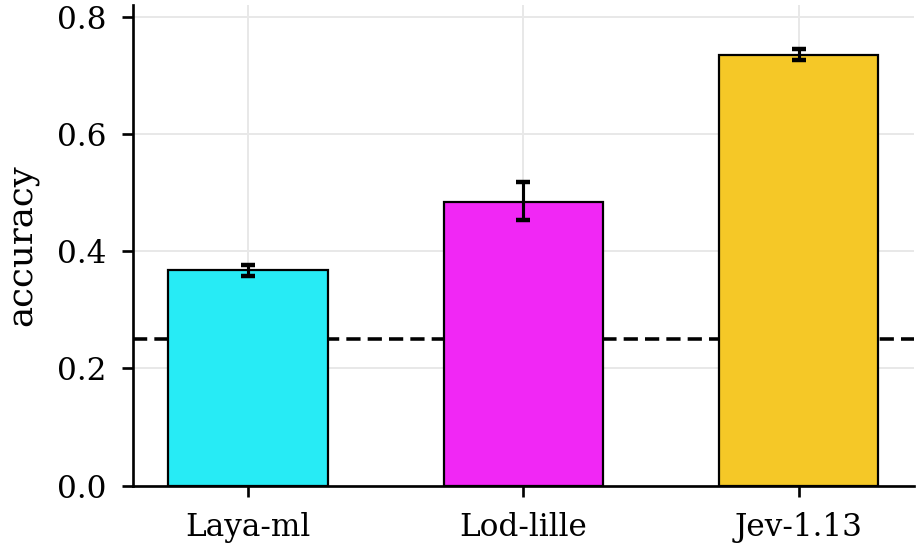

Values plotted in this chart, from the file beside it:
arm, label, language, condition, n, accuracy, acc_lo, acc_hi, chance, mean_conf
laya-ml, Laya-ml, bn, D-rand meaning choice, 8876, 0.3672, 0.3574, 0.3766, 0.25, 0.4383
lod-lille-0.6b, Lod-lille, bn, D-rand meaning choice, 888, 0.4842, 0.4527, 0.518, 0.25, 0.4466
jev-1.13, Jev-1.13, bn, D-rand meaning choice, 8761, 0.7355, 0.7266, 0.7445, 0.25, 0.7388
